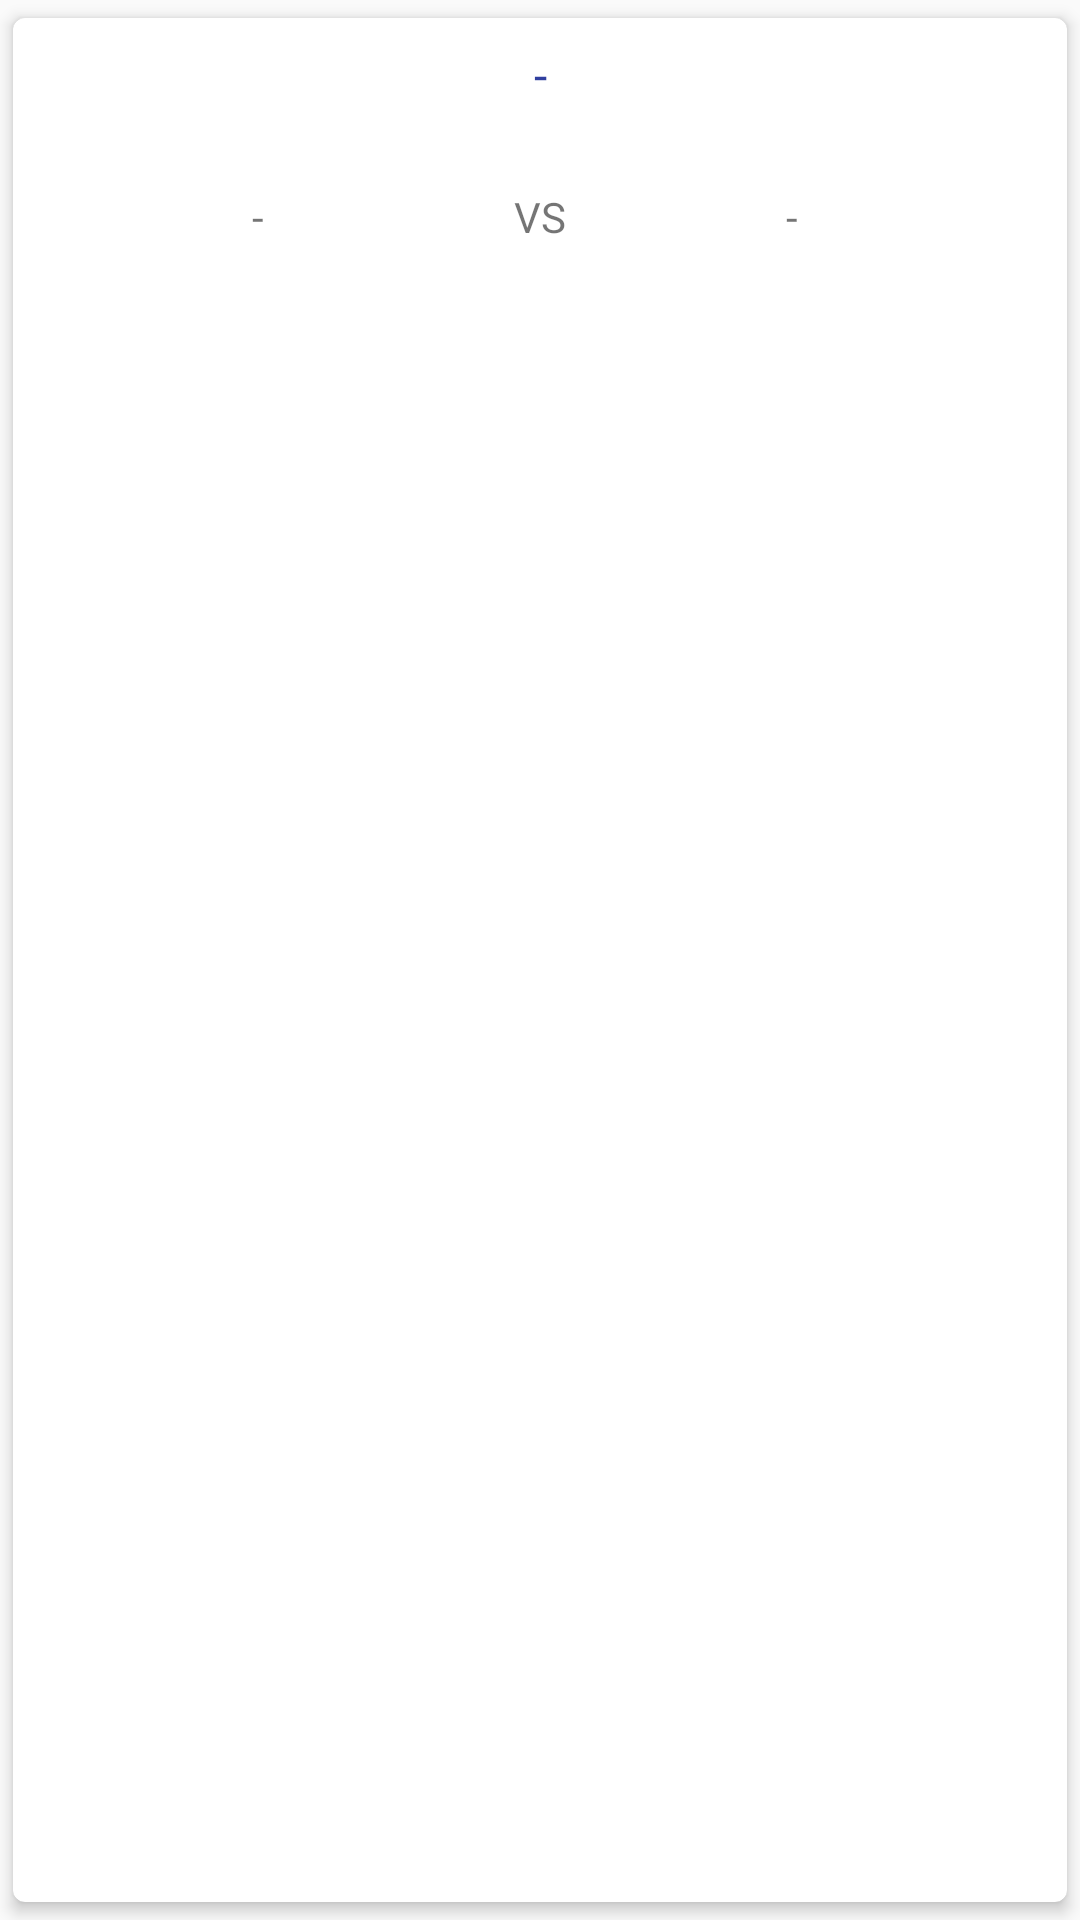

Layout XML and referenced resources for this Android screen:
<!-- AndroidManifest.xml: application theme AppTheme -->
<!-- res/layout/match_row.xml -->
<?xml version="1.0" encoding="utf-8"?>
<android.support.v7.widget.CardView xmlns:android="http://schemas.android.com/apk/res/android"
    android:layout_width="match_parent"
    android:layout_height="wrap_content"
    app:cardElevation="3dp"
    app:contentPadding="8dp"
    app:cardUseCompatPadding="true"
    app:cardCornerRadius="4dp"
    android:layout_marginStart="8dp"
    android:layout_marginEnd="8dp"
    android:foreground="?android:attr/selectableItemBackground"
    android:clickable="true"
    android:focusable="true"
    xmlns:app="http://schemas.android.com/apk/res-auto">
    <ImageView
        android:visibility="gone"
        android:id="@+id/imgAddToCalendar"
        android:layout_gravity="end"
        android:src="@drawable/ic_alarm_black_24dp"
        android:layout_width="wrap_content"
        android:layout_height="wrap_content" />
    <LinearLayout
        android:orientation="vertical"
        android:layout_width="match_parent"
        android:layout_height="wrap_content">
        <TextView
            android:gravity="center"
            android:id="@+id/tvDateMatch"
            android:textColor="@color/colorPrimaryDark"
            android:textSize="16sp"
            android:text="@string/dash"
            android:layout_width="match_parent"
            android:layout_height="wrap_content" />
        <TextView
            android:gravity="center"
            android:textStyle="bold"
            android:id="@+id/tvHourMatch"
            android:layout_width="match_parent"
            android:layout_height="wrap_content" />
        <android.support.constraint.ConstraintLayout
            android:layout_width="match_parent"
            android:layout_height="wrap_content">


            <LinearLayout
                android:gravity="center"
                android:id="@+id/llScore"
                android:layout_width="wrap_content"
                android:layout_height="0dp"
                android:orientation="horizontal"
                app:layout_constraintBottom_toBottomOf="parent"
                app:layout_constraintStart_toStartOf="parent"
                app:layout_constraintEnd_toEndOf="parent"
                app:layout_constraintTop_toTopOf="parent">

                <TextView
                    android:id="@+id/tvScoreHome"
                    android:layout_width="wrap_content"
                    android:layout_height="wrap_content"
                    android:layout_margin="4dp" />

                <TextView
                    android:layout_width="wrap_content"
                    android:layout_height="wrap_content"
                    android:layout_margin="4dp"
                    android:text="@string/versus" />

                <TextView
                    android:id="@+id/tvScoreAway"
                    android:layout_width="wrap_content"
                    android:layout_height="wrap_content"
                    android:layout_margin="4dp" />

            </LinearLayout>

            <TextView
                android:id="@+id/tvTeamHome"
                android:layout_width="wrap_content"
                android:layout_height="wrap_content"
                android:layout_marginBottom="8dp"
                android:layout_marginTop="8dp"
                android:text="@string/dash"
                app:layout_constraintEnd_toStartOf="@id/llScore"
                app:layout_constraintStart_toStartOf="parent"
                app:layout_constraintTop_toTopOf="parent"
                app:layout_constraintBottom_toBottomOf="parent"/>

            <TextView
                android:id="@+id/tvTeamAway"
                android:layout_width="wrap_content"
                android:layout_height="wrap_content"
                android:text="@string/dash"
                app:layout_constraintBottom_toBottomOf="parent"
                app:layout_constraintEnd_toEndOf="parent"
                app:layout_constraintStart_toEndOf="@id/guideline"
                app:layout_constraintTop_toTopOf="parent" />
            <android.support.constraint.Guideline
                android:id="@+id/guideline"
                app:layout_constraintGuide_percent=".50"
                app:layout_constraintTop_toTopOf="parent"
                app:layout_constraintBottom_toBottomOf="parent"
                android:orientation="vertical"
                android:layout_width="0dp"
                android:layout_height="match_parent" />
        </android.support.constraint.ConstraintLayout>
    </LinearLayout>
</android.support.v7.widget.CardView>
<!-- resources referenced by this layout -->
<resources>
  <color name="colorPrimaryDark">#303F9F</color>
  <string name="dash">-</string>
  <string name="versus">VS</string>
  <style name="AppTheme" parent="Theme.AppCompat.Light.DarkActionBar">
          
          <item name="colorPrimary">@color/colorPrimary</item>
          <item name="colorPrimaryDark">@color/colorPrimaryDark</item>
          <item name="colorAccent">@color/colorAccent</item>
      </style>
  <color name="colorPrimary">#3F51B5</color>
  <color name="colorAccent">#FF4081</color>
</resources>
